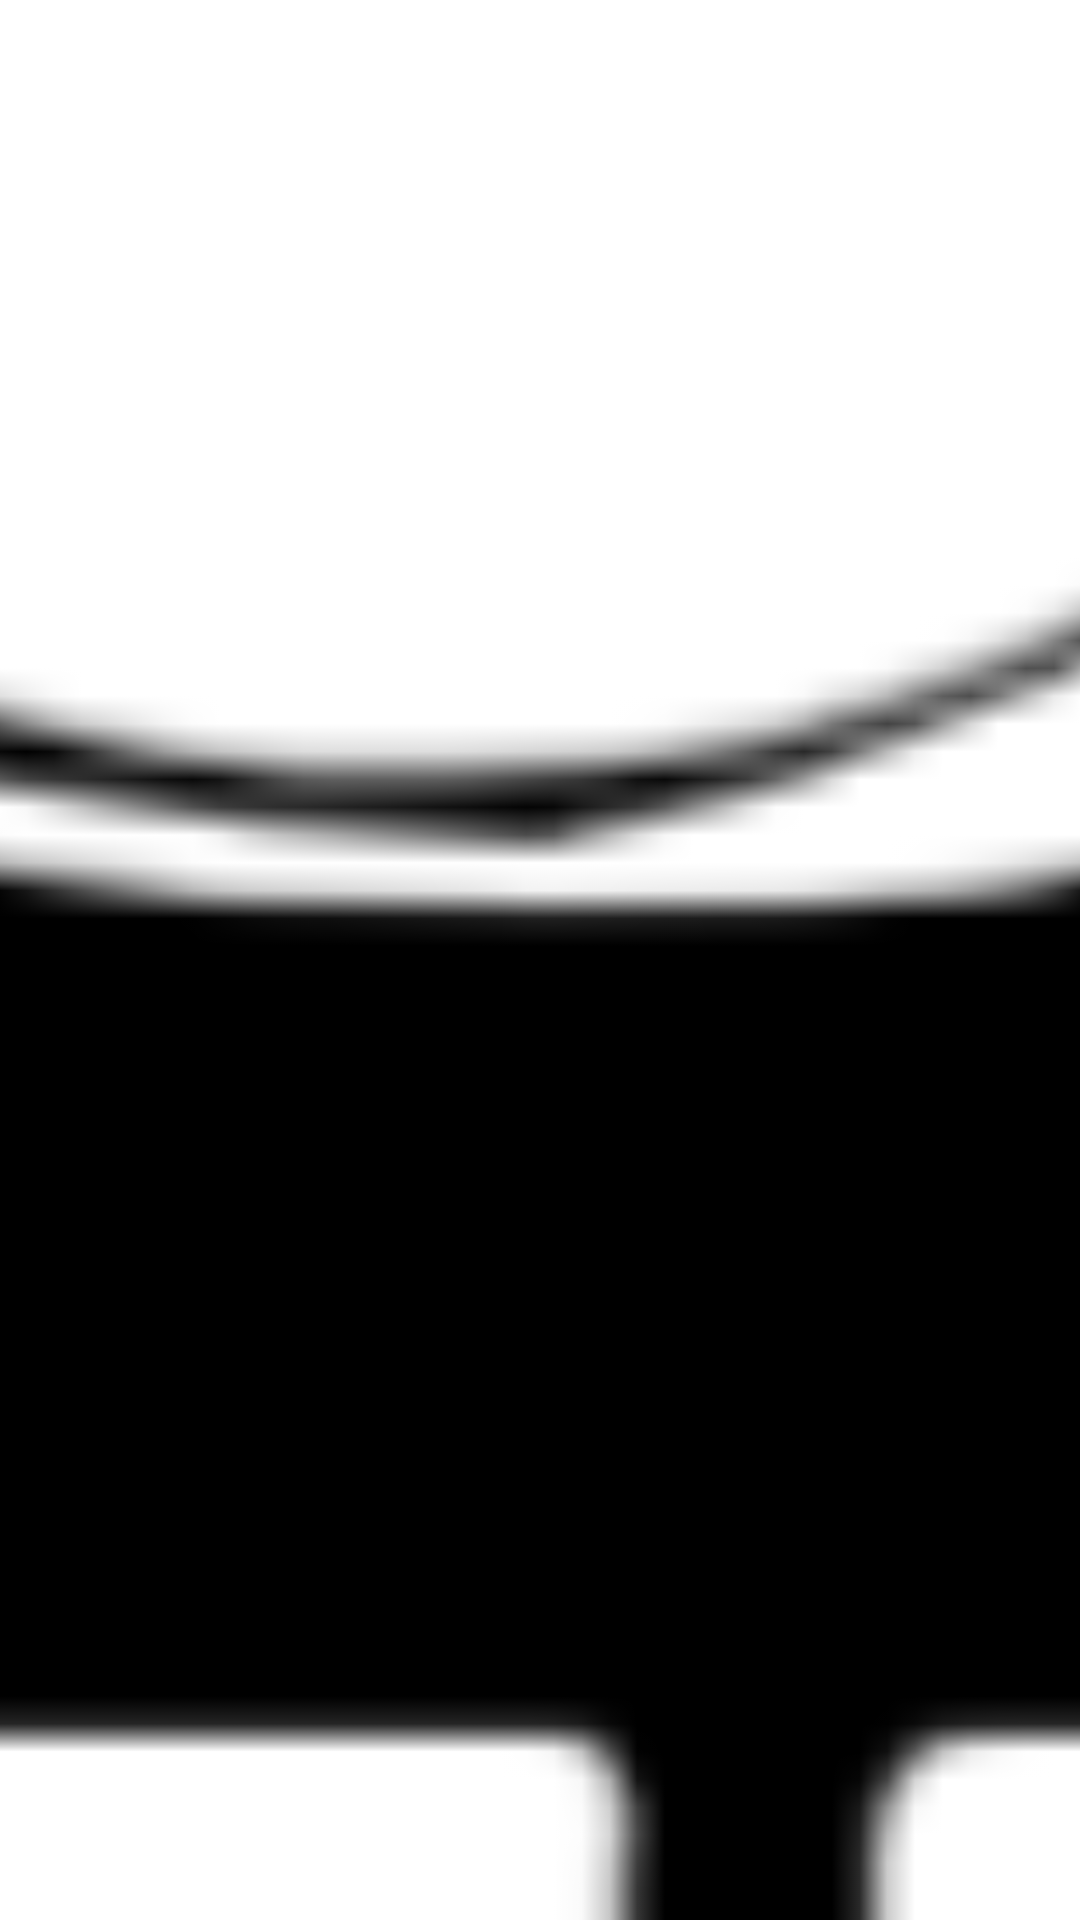

Layout XML and referenced resources for this Android screen:
<!-- AndroidManifest.xml: activity theme AppTheme -->
<!-- res/layout/activity_main.xml -->
<androidx.constraintlayout.motion.widget.MotionLayout
    xmlns:android="http://schemas.android.com/apk/res/android"
    xmlns:app="http://schemas.android.com/apk/res-auto"
    xmlns:tools="http://schemas.android.com/tools"
    android:id="@+id/motionLayout"
    android:layout_width="match_parent"
    android:layout_height="match_parent"
    app:layoutDescription="@xml/activity_main_scene">


    <androidx.constraintlayout.widget.ConstraintLayout
        android:id="@+id/backgroundLayout"
        android:layout_width="150dp"
        android:layout_height="150dp"
        android:background="@drawable/bg"
        app:layout_constraintBottom_toBottomOf="parent"
        app:layout_constraintEnd_toEndOf="parent"
        app:layout_constraintStart_toStartOf="parent"
        app:layout_constraintTop_toTopOf="parent" />

    <ImageView
        android:id="@+id/whiteAppLogo"
        android:layout_width="100dp"
        android:layout_height="100dp"
        android:src="@drawable/logo1"
        app:layout_constraintBottom_toBottomOf="parent"
        app:layout_constraintEnd_toEndOf="parent"
        app:layout_constraintStart_toStartOf="parent"
        app:layout_constraintTop_toTopOf="parent" />

    <ImageView
        android:id="@+id/blackAppLogo"
        android:layout_width="100dp"
        android:layout_height="100dp"
        android:src="@drawable/logo1"
        app:layout_constraintBottom_toBottomOf="parent"
        app:layout_constraintEnd_toEndOf="parent"
        app:layout_constraintStart_toStartOf="parent"
        app:layout_constraintTop_toTopOf="parent"
        app:tint="@color/black" />

</androidx.constraintlayout.motion.widget.MotionLayout>
<!-- resources referenced by this layout -->
<resources>
  <color name="black">#FF000000</color>
  <!-- drawable bg (drawable) -->
  <?xml version="1.0" encoding="utf-8"?>
  <shape xmlns:android="http://schemas.android.com/apk/res/android">
  
      <solid android:color="#FF000000"/>
      <corners android:radius="500dp"/>
  
  </shape>
  <!-- drawable logo1: png bitmap (drawable-v24, 56579 bytes) -->
</resources>
